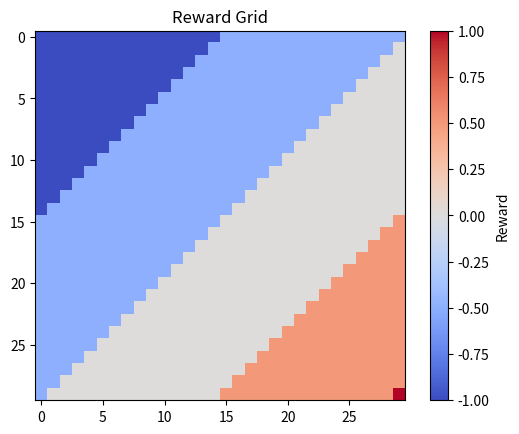

Python code for this plot:
import numpy as np
import pandas as pd
import matplotlib.pyplot as plt

def reward_shaping(n, num_bins, reward_range=(-1, 1)):
    # Initialize the grid with zeros
    rewards = np.zeros((n, n))
    # Coordinates of the goal
    goal = (n-1, n-1)
    
    # Calculate maximum distance in the grid (Manhattan distance)
    max_distance = (goal[0] - 0) + (goal[1] - 0)
    
    # Calculate distances for each cell from the goal (Manhattan distance)
    distances = np.zeros((n, n))
    for i in range(n):
        for j in range(n):
            distances[i, j] = abs(goal[0] - i) + abs(goal[1] - j)
            #distances[i,j] = np.sqrt((goal[0] - i)**2 + (goal[1] - j)**2)
    
    # Determine bin edges
    bin_edges = np.linspace(0, max_distance, num_bins + 1)

    # Flip the bin, the lower the distance, the higher the reward
    bin_edges = np.flip(bin_edges)
    
    # Calculate rewards for each bin using linear interpolation
    bin_rewards = np.linspace(reward_range[0], reward_range[1], num_bins+1)
    

    # Assign rewards based on bins
    for i in range(n):
        for j in range(n):
            distance = distances[i, j]
            bin_index = np.digitize(distance, bin_edges, right=False)-1   # -1 because np.digitize starts from 1
            bin_index = max(0, bin_index)  # Ensure bin_index is within range [0, num_bins-1]
            rewards[i, j] = bin_rewards[bin_index]
    
    # Set reward for the goal cell
    rewards[goal[0], goal[1]] = reward_range[1]
    
    return rewards


n = 30 
num_bins = 4 
reward_range = (-1, 1) 
rewards = reward_shaping(n, num_bins, reward_range)


reward_df = pd.DataFrame(rewards)
print(reward_df)

plt.imshow(rewards, cmap='coolwarm', interpolation='none')
plt.colorbar(label='Reward')
plt.title('Reward Grid')
plt.show()
